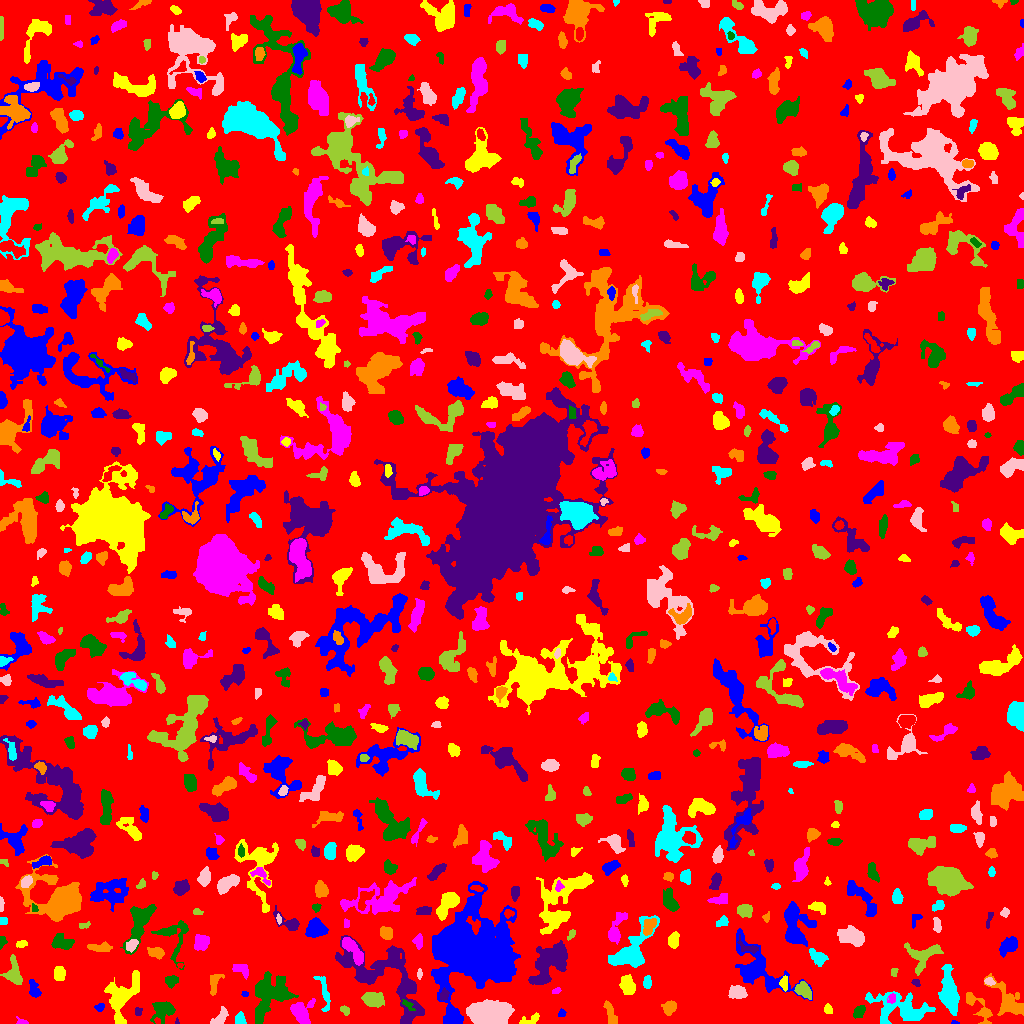

The data file committed next to this chart (first rows):
ID, X, Y, A, B, theta, total_flux, mu_max, mu_median, mu_mean, R_fwhm, R_e, R10, R90, x_start, x_end, y_start, y_end, area, greylevel
0, 508.9, 515.5, 297.8, 293.9, 1.052, 959572, 11.0, 1.0, 1.218, 15.09, 227.8, 84.75, 368.9, 0, 1023, 0, 1023, 788143, 1.218
1, 954.4, 1.0, 2.015, 0.9449, -0.1132, 45.0, 3.0, 1.5, 1.607, 2.111, 1.596, 0.5642, 2.585, 951, 959, 0, 3, 28, 4.607
2, 529.4, 3.569, 6.156, 2.051, 0.3545, 202.0, 4.0, 1.0, 1.507, 3.989, 3.432, 1.262, 5.809, 519, 539, 0, 11, 134, 5.507
3, 21.66, 1.845, 3.151, 1.641, -0.3103, 97.0, 4.0, 2.0, 1.644, 3.385, 2.459, 0.7979, 3.656, 16, 28, 0, 7, 59, 6.644
4, 859.2, 12.16, 3.285, 2.277, 0.8689, 544.0, 9.0, 4.0, 4.121, 4.029, 3.385, 1.382, 5.557, 853, 865, 5, 18, 132, 7.121
5, 176.8, 1.786, 1.601, 0.8008, -1.432, 56.0, 6.0, 2.0, 2.435, 1.784, 1.262, 0.0, 2.034, 175, 179, 0, 6, 23, 8.435
6, 978, 16.36, 11.37, 3.521, -0.8788, 593.0, 6.0, 2.0, 1.877, 4.951, 5.14, 1.871, 8.722, 966, 992, 0, 31, 316, 4.877
7, 240.2, 3.981, 2.966, 2.192, -1.49, 260.0, 6.0, 2.0, 2.281, 3.909, 3.038, 1.128, 4.918, 235, 246, 0, 12, 114, 5.281
8, 220.3, 5.932, 5.308, 2.41, 0.8557, 264.0, 3.0, 1.0, 1.517, 5.171, 4.068, 1.596, 6.358, 210, 228, 0, 17, 174, 4.517
9, 344.8, 13.07, 2.743, 1.877, -0.5771, 89.0, 3.0, 1.0, 1.171, 2.706, 2.585, 0.9772, 4.222, 340, 349, 8, 18, 76, 4.171
10, 726, 4.879, 12.22, 2.977, -0.04958, 1604, 7.0, 4.0, 3.722, 8.849, 6.864, 2.821, 10.31, 704, 752, 0, 13, 431, 5.722
11, 561.8, 10.59, 1.724, 1.56, 0.8006, 94.0, 4.0, 2.0, 1.679, 3.038, 2.034, 0.7979, 3.241, 558, 566, 7, 15, 56, 5.679
12, 122, 26.8, 12.68, 6.83, 1.075, 3387, 14.0, 4.0, 4.342, 6.024, 8.722, 3.09, 13.76, 104, 139, 0, 53, 780, 8.342
13, 301.2, 11.09, 5.801, 5.073, 1.468, 1193, 8.0, 3.0, 3.268, 6.933, 5.698, 2.257, 9.219, 290, 315, 0, 25, 365, 6.268
14, 407.4, 18.87, 4.061, 1.531, -0.6902, 117.0, 3.0, 1.0, 1.427, 3.141, 2.821, 0.9772, 4.583, 402, 415, 13, 24, 82, 7.427
15, 137.8, 12.13, 2.27, 1.677, 1.374, 76.0, 3.0, 1.0, 1.267, 2.764, 2.326, 0.7979, 3.656, 135, 142, 8, 16, 60, 5.267
16, 610.7, 8.309, 6.984, 2.083, -1.263, 314.0, 4.0, 1.0, 1.653, 5.109, 3.827, 1.493, 6.555, 603, 617, 0, 23, 190, 4.653
17, 900, 14.65, 16, 7.43, -0.2077, 2720, 10.0, 3.0, 2.807, 5.262, 9.918, 3.432, 15.6, 865, 935, 0, 32, 969, 4.807
18, 487.6, 8.813, 8.331, 5.44, 0.1099, 9243, 33.0, 7.0, 9.823, 7.756, 7.797, 3.038, 13.63, 466, 514, 0, 24, 941, 12.82
19, 373, 23.71, 5.192, 3.342, -0.1504, 1154, 7.0, 4.0, 3.939, 7.069, 5.382, 2.257, 8.33, 361, 384, 16, 31, 293, 6.939
20, 791.4, 7.301, 6.608, 3.274, -0.5736, 844.0, 6.0, 3.0, 2.982, 7.399, 5.499, 2.185, 8.406, 781, 805, 0, 20, 283, 4.982
21, 99.71, 16.16, 2.331, 1.821, 0.3192, 173.0, 5.0, 2.0, 2.437, 3.241, 2.646, 0.9772, 4.068, 94, 104, 12, 20, 71, 7.437
22, 827.9, 13.93, 2.202, 1.895, -1.102, 198.0, 5.0, 2.0, 2.538, 3.432, 2.585, 0.9772, 4.029, 824, 832, 10, 20, 78, 5.538
23, 892, 25.57, 2.517, 1.88, 1.108, 107.0, 3.0, 1.0, 1.427, 2.985, 2.523, 0.9772, 4.222, 887, 895, 20, 30, 75, 7.427
24, 163, 13.78, 5.654, 4.129, 0.6582, 951.0, 9.0, 2.0, 2.814, 4.853, 5.046, 1.954, 8.349, 150, 175, 0, 22, 338, 6.814
25, 443.9, 28.31, 2.947, 2.054, 1.342, 157.0, 3.0, 2.0, 1.688, 4.146, 3.141, 1.262, 4.754, 440, 449, 23, 36, 93, 7.688
26, 669.2, 15.52, 3.415, 2.729, 0.906, 623.0, 9.0, 3.0, 3.686, 4.442, 3.909, 1.493, 6.129, 661, 676, 8, 23, 169, 8.686
27, 949.6, 28.06, 10.05, 3.469, -1.414, 2311, 13.0, 3.0, 3.594, 5.754, 6.628, 2.459, 11.34, 938, 959, 8, 59, 643, 6.594
28, 737.2, 30.92, 4.151, 2.955, -0.07828, 746.0, 7.0, 3.0, 3.47, 5.754, 4.514, 1.871, 7.001, 728, 747, 25, 38, 215, 6.47
29, 802.9, 33.58, 4.218, 2.936, -0.7855, 515.0, 6.0, 2.0, 2.429, 5.202, 4.222, 1.596, 6.956, 794, 811, 24, 42, 212, 6.429
30, 689.9, 30.99, 12.41, 7.975, 0.3396, 2895, 13.0, 3.0, 3.712, 5.323, 8.078, 2.706, 13.63, 645, 709, 5, 46, 780, 5.712
31, 244.8, 29.11, 1.607, 1.3, 0.02775, 54.0, 3.0, 2.0, 1.385, 2.523, 1.871, 0.5642, 2.821, 241, 248, 27, 32, 39, 4.385
32, 627.5, 37.46, 4.852, 3.272, -1.36, 761.0, 6.0, 3.0, 2.984, 6.723, 5.015, 1.954, 7.959, 619, 635, 29, 49, 255, 4.984
33, 556.4, 32.44, 2.275, 1.301, 0.3137, 63.0, 3.0, 1.0, 1.235, 2.111, 2.034, 0.7979, 3.432, 552, 561, 30, 36, 51, 5.235
34, 171.1, 42.7, 2.931, 2.771, 0.6168, 447.0, 7.0, 3.0, 3.336, 4.297, 3.568, 1.382, 5.67, 165, 178, 35, 48, 134, 5.336
35, 916, 40.77, 2.41, 1.605, -0.4654, 82.0, 3.0, 2.0, 1.439, 3.038, 2.459, 0.9772, 3.7, 911, 920, 37, 44, 57, 5.439
36, 1008, 21.83, 11.04, 5.151, -0.882, 1911, 11.0, 3.0, 3.388, 5.382, 7.069, 2.523, 11.75, 984, 1023, 8, 50, 564, 5.388
37, 647, 41.5, 3.241, 1.989, 1.54, 293.0, 5.0, 3.0, 2.901, 4.478, 3.338, 1.262, 5.015, 643, 651, 35, 48, 101, 4.901
38, 989.1, 42.08, 2.368, 1.698, -0.2271, 188.0, 5.0, 2.0, 2.611, 3.338, 2.523, 0.9772, 3.949, 984, 995, 38, 46, 72, 7.611
39, 14.34, 48.6, 6.32, 3.754, -1.315, 663.0, 6.0, 2.0, 2.167, 5.997, 4.918, 1.871, 8.098, 0, 22, 39, 69, 306, 7.167
40, 74.02, 31.64, 28.65, 21.97, 0.6284, 15098, 15.0, 3.0, 3.586, 12.62, 17.65, 6.507, 31.76, 0, 142, 0, 104, 4210, 5.586
41, 34.3, 33.28, 4.68, 2.428, -1.253, 555.0, 9.0, 3.0, 3.426, 3.432, 3.827, 1.382, 6.358, 29, 41, 26, 44, 162, 7.426
42, 784, 40.73, 3.782, 1.686, 1.51, 166.0, 3.0, 2.0, 1.627, 4.26, 3.09, 1.262, 4.754, 779, 787, 32, 48, 102, 6.627
43, 242.1, 52.94, 5.146, 2.67, -0.5903, 152.0, 3.0, 1.0, 0.9441, 2.394, 3.989, 1.262, 5.944, 232, 248, 44, 59, 161, 4.944
44, 270.3, 27.79, 12.66, 8.36, 0.9324, 3220, 9.0, 3.0, 3.214, 7.797, 10.12, 3.742, 15.84, 255, 298, 0, 52, 1002, 5.214
45, 389.7, 44.39, 27.62, 13.15, -0.7034, 5879, 11.0, 3.0, 3.064, 6.604, 13.41, 4.442, 21.92, 335, 424, 0, 88, 1919, 5.064
46, 214.3, 39.55, 5.846, 2.022, 1.337, 234.0, 3.0, 1.0, 1.322, 4.72, 3.785, 1.493, 6.024, 210, 224, 28, 49, 177, 5.322
47, 324.4, 29.89, 10.88, 2.533, -1.353, 445.0, 4.0, 2.0, 1.969, 7.399, 5.262, 1.954, 7.569, 313, 330, 12, 47, 226, 3.969
48, 419.5, 49.77, 2.194, 0.8919, -0.0, 44.0, 3.0, 1.0, 0.8462, 1.954, 1.596, 0.5642, 2.706, 417, 422, 44, 55, 52, 4.846
49, 894, 51.65, 2.34, 1.496, 1.378, 92.0, 3.0, 1.0, 1.614, 2.877, 2.185, 0.9772, 3.568, 891, 898, 47, 55, 57, 4.614
50, 179.9, 57.9, 1.415, 1.277, 0.5234, 71.0, 4.0, 2.0, 2.367, 2.646, 1.693, 0.5642, 2.585, 177, 183, 55, 60, 30, 6.367
51, 758.7, 53.73, 19.35, 8.745, -0.7241, 3203, 9.0, 2.0, 2.832, 7.313, 10.42, 3.7, 16.76, 735, 812, 23, 95, 1131, 4.832
52, 59.02, 50.35, 3.462, 2.654, -1.497, 328.0, 4.0, 2.0, 2.063, 5.47, 3.7, 1.596, 6.206, 54, 65, 43, 57, 159, 7.063
53, 352.6, 74.01, 8.329, 2.676, -0.9179, 869.0, 7.0, 2.0, 2.699, 5.971, 5.382, 2.034, 8.482, 342, 363, 58, 86, 322, 7.699
54, 173.7, 87.33, 11.32, 8.443, -1.43, 1155, 6.0, 2.0, 2.572, 7.919, 6.864, 2.585, 10.63, 151, 188, 54, 103, 449, 4.572
55, 549.2, 60.54, 12.65, 6.57, 0.9068, 3591, 8.0, 4.0, 3.745, 12.74, 10.06, 4.029, 15.34, 528, 567, 39, 83, 959, 5.745
56, 155.9, 70.82, 3.805, 2.352, -0.22, 337.0, 7.0, 2.0, 2.106, 3.241, 3.523, 1.262, 5.917, 147, 164, 64, 76, 160, 5.106
57, 817.3, 66.52, 5.096, 2.817, -0.704, 359.0, 4.0, 2.0, 1.718, 6.077, 4.549, 1.784, 7.092, 809, 828, 57, 75, 209, 5.718
58, 131.8, 78.45, 3.207, 2.265, 0.8638, 390.0, 7.0, 3.0, 3.145, 3.949, 3.338, 1.382, 5.293, 126, 138, 71, 84, 124, 10.15
59, 922.9, 68.43, 8.673, 6.031, 0.3123, 1005, 6.0, 2.0, 2.194, 7.024, 6.383, 2.459, 10.43, 904, 943, 48, 81, 458, 5.194
... 739 more rows
